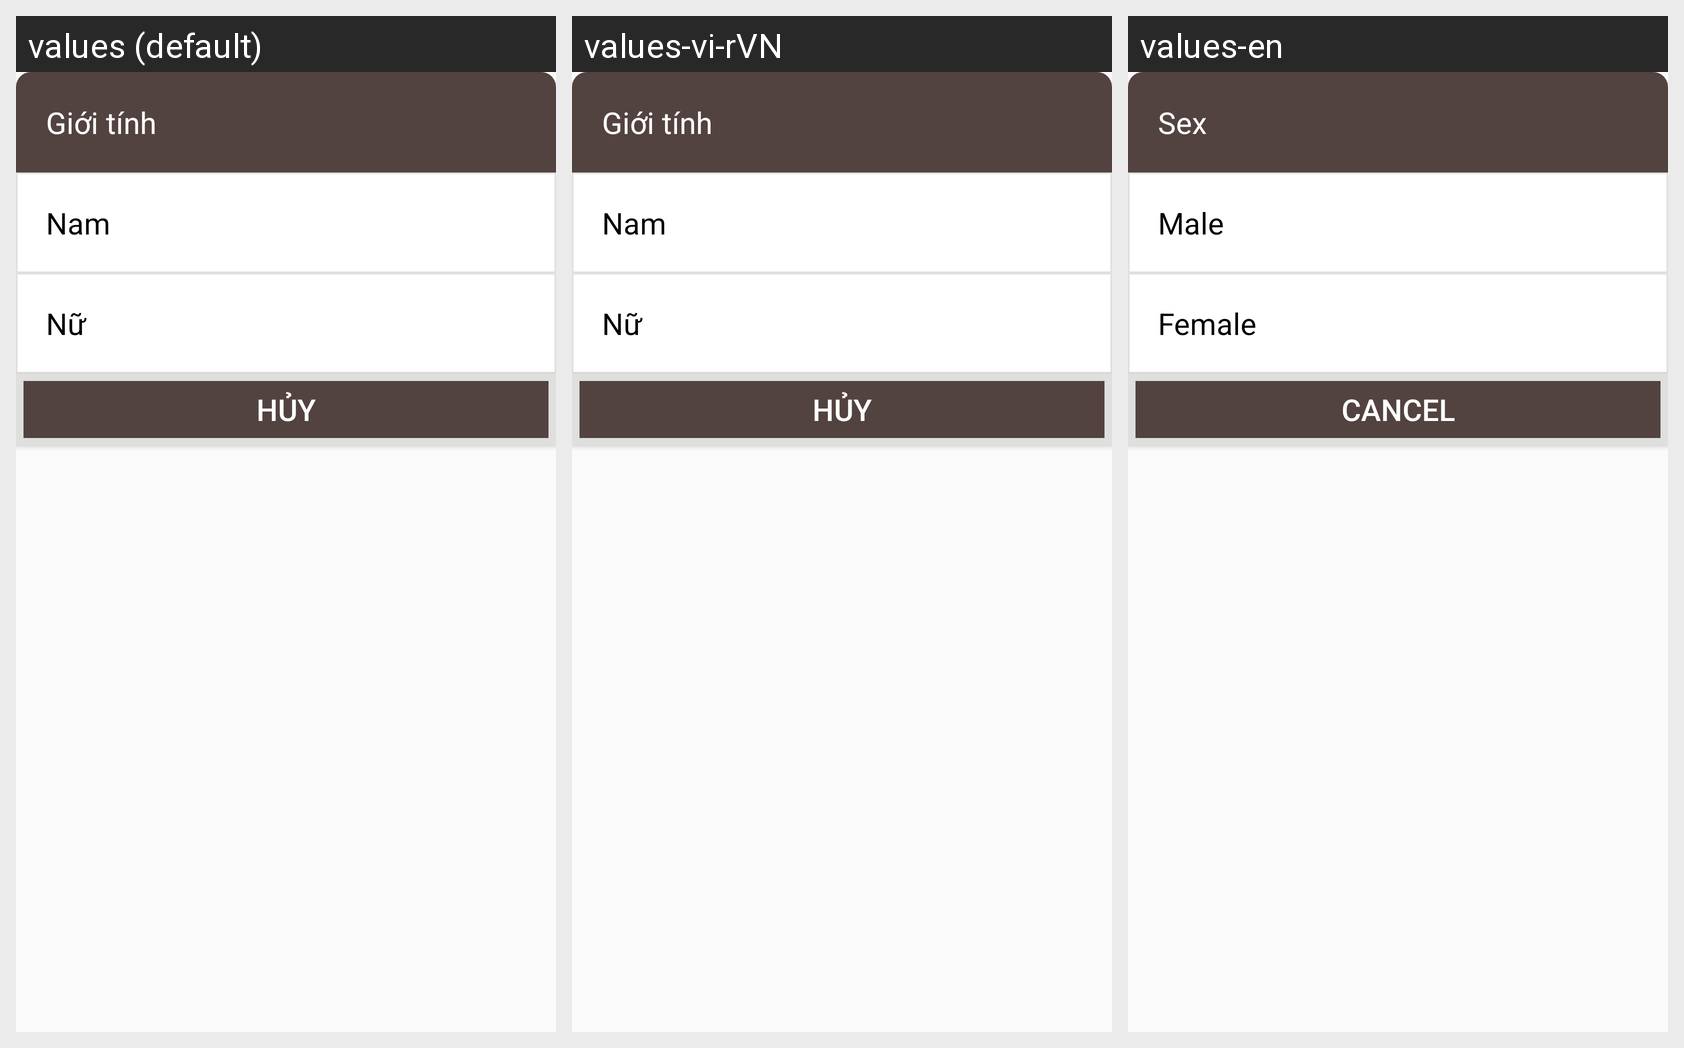

Strings drawn on this Android screen and how each of the app's shown locales translates them:
Android screen res/layout/dialog_gioitinh.xml rendered under 3 locales, left to right: values (default), values-vi-rVN, values-en. Device: Nexus 5 (rendered at 1080×1920; each locale shown at half size, 540×960, under a caption strip naming it); theme Theme.MyApplication12.
Strings drawn on this screen, with the default value and each locale's value (text and hints the layout hard-codes, and strings that could not be matched under every locale, appear in the picture but are not listed):

Gioitinh
  values: Giới tính
  values-vi-rVN: Giới tính
  values-en: Sex

nam
  values: Nam
  values-vi-rVN: Nam
  values-en: Male

nu
  values: Nữ
  values-vi-rVN: Nữ
  values-en: Female

huy
  values: HỦY
  values-vi-rVN: HỦY
  values-en: Cancel
